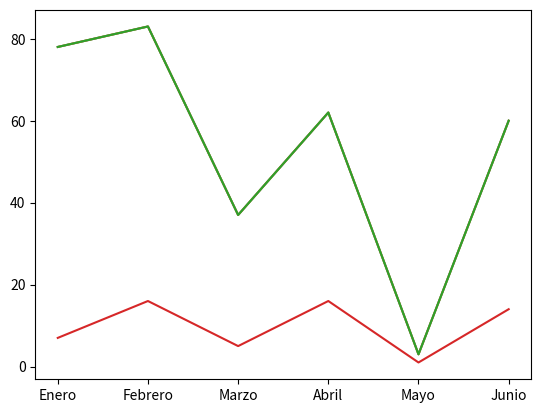

Source code (Python):
import numpy as np
import matplotlib.pyplot as plt

# Generamos un array con ahorros de prueba
ahorros = np.random.randint(100, size=6)

# Gráficamos sin etiquetas
plt.plot(ahorros)

# Definimos una lista con los meses para el eje horizontal
meses = ['Enero','Febrero','Marzo','Abril','Mayo','Junio']

# Mapeamos un rango de índices para el eje horizontal
plt.plot(ahorros)
plt.xticks([0,1,2,3,4,5], meses)

plt.plot(ahorros)
plt.xticks(range(len(meses)), meses)

print(range(len(meses)))

plt.show()

y = np.random.randint(20, size=[6])
plt.plot(y)
plt.show()

x = ["A", "B", "C", "D", "E", "F"]

# Gráfica X y Y

# Gráfica 

